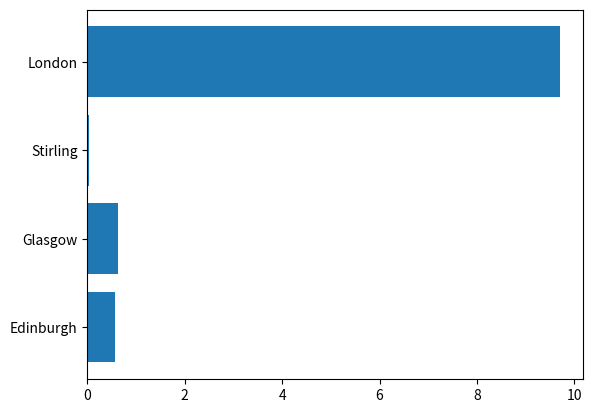

Source code (Python):
uk_cities=[0.56,0.62,0.04,9.7]#a list of the size of UK cities
China_cities=[0.58,8.4,29.9,22.2]#a list of the size of China cities 
import numpy as py#import python tools 
import matplotlib.pyplot as plt#import python tools 
x = ["Edinburgh","Glasgow","Stirling","London"]#x serves as names of UK cities
y = uk_cities#y serves as the size of UK cities
a = ["Haining","Hangzhou","Shanghai","Beijing"]#a serves as names of China cities
b = China_cities#b serves as the size of China cities
plt.figure()
plt.barh(x,y)#use the barh graph included in the matplotlib
plt.figure()#show the figure in the second window
plt.barh(a,b)
plt.show()#show the graph in a new window
plt.clf()